Labelled photos from "processed_hand_data", an image-classification folder in UsaRyu/AHS2. The possible labels are: corna hand gesture, peace hand gesture, shaka hang loose gesture, thumbs up gesture.

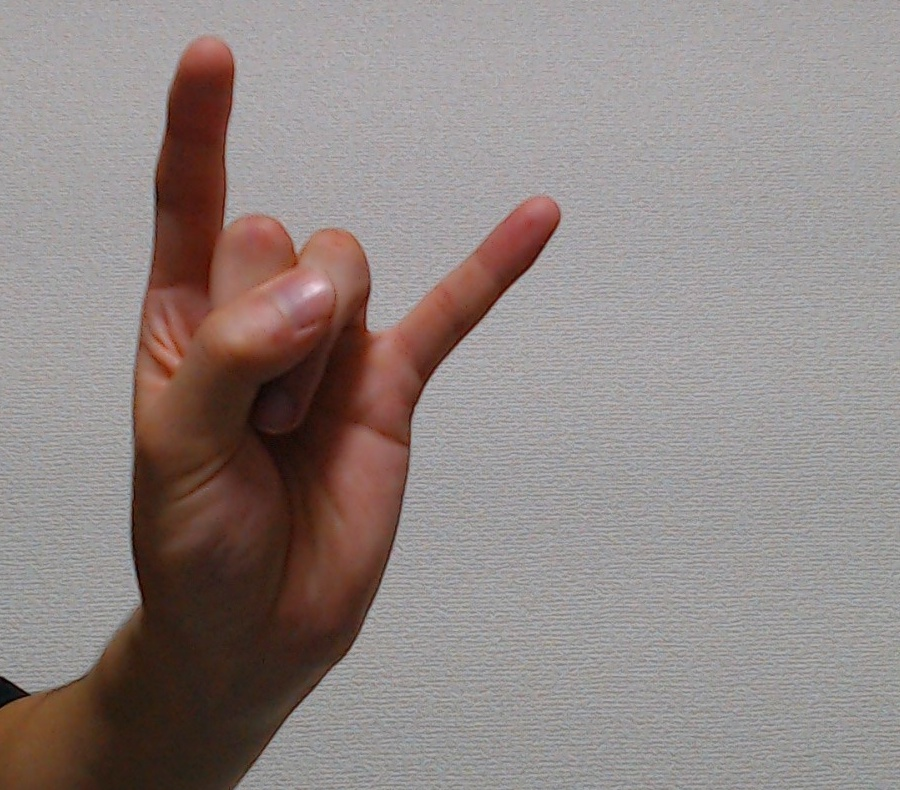
Label: corna hand gesture

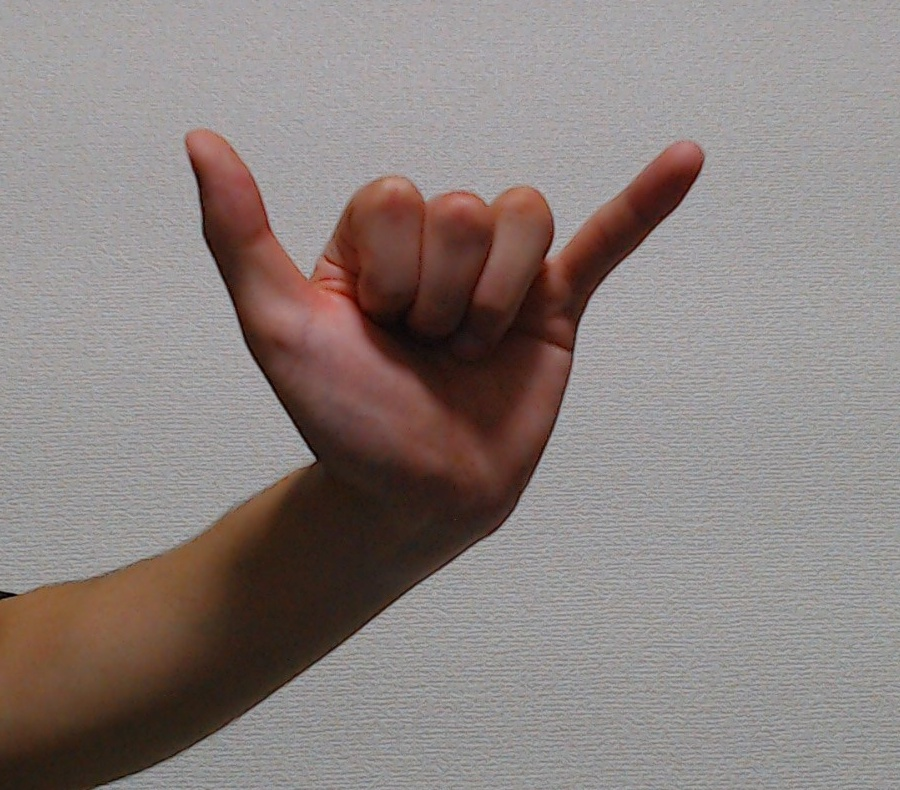
Label: shaka hang loose gesture

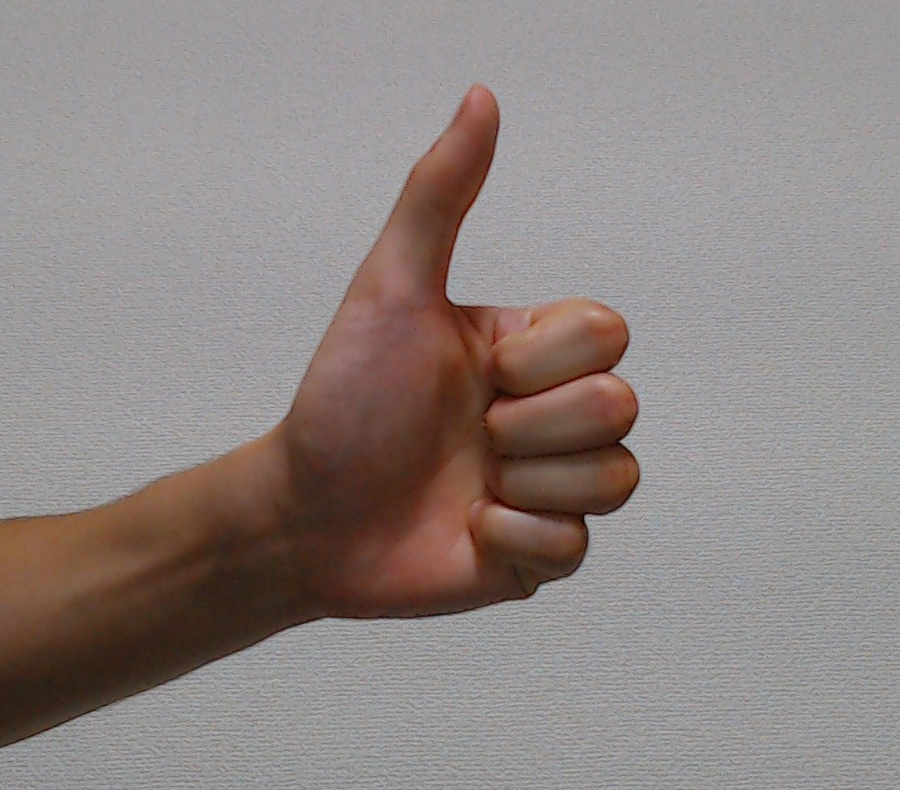
Label: thumbs up gesture

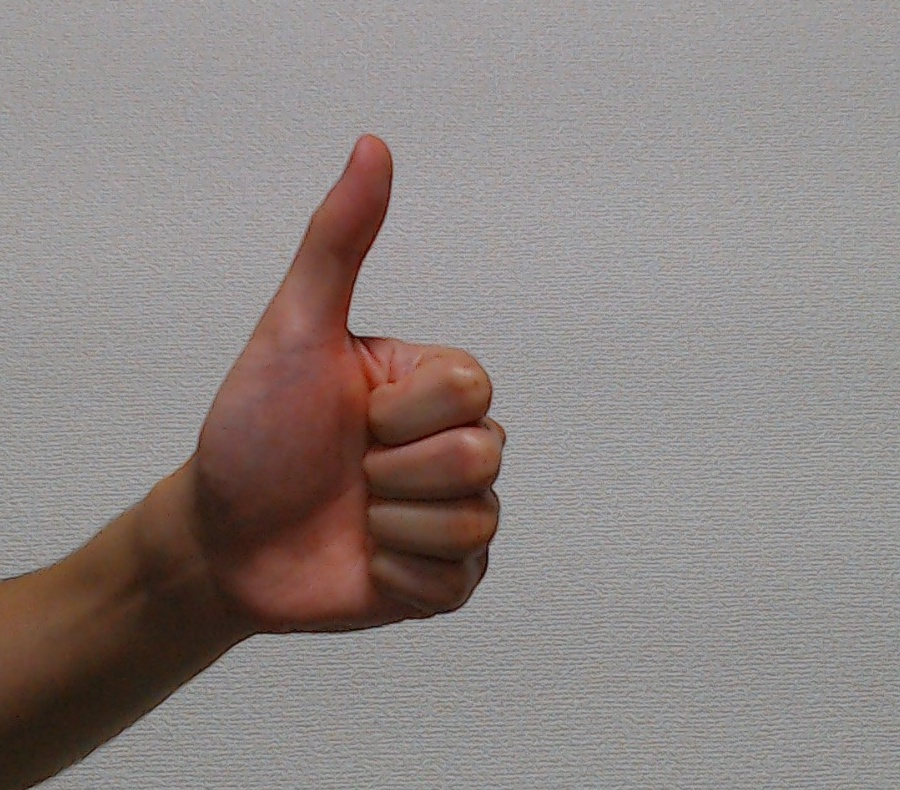
Label: thumbs up gesture

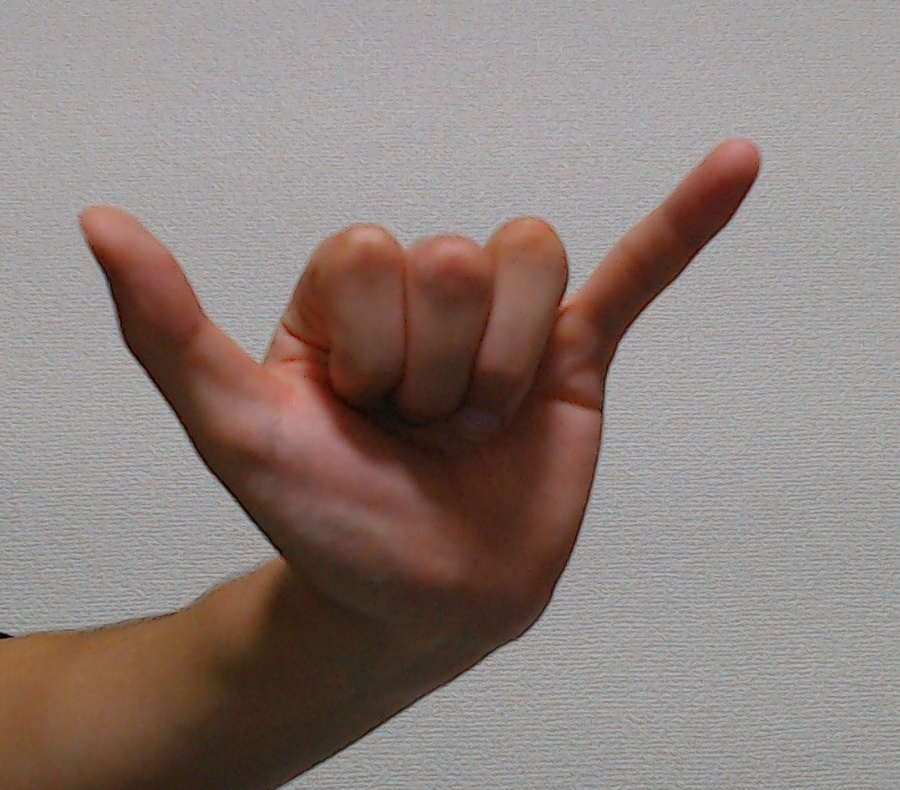
Label: shaka hang loose gesture

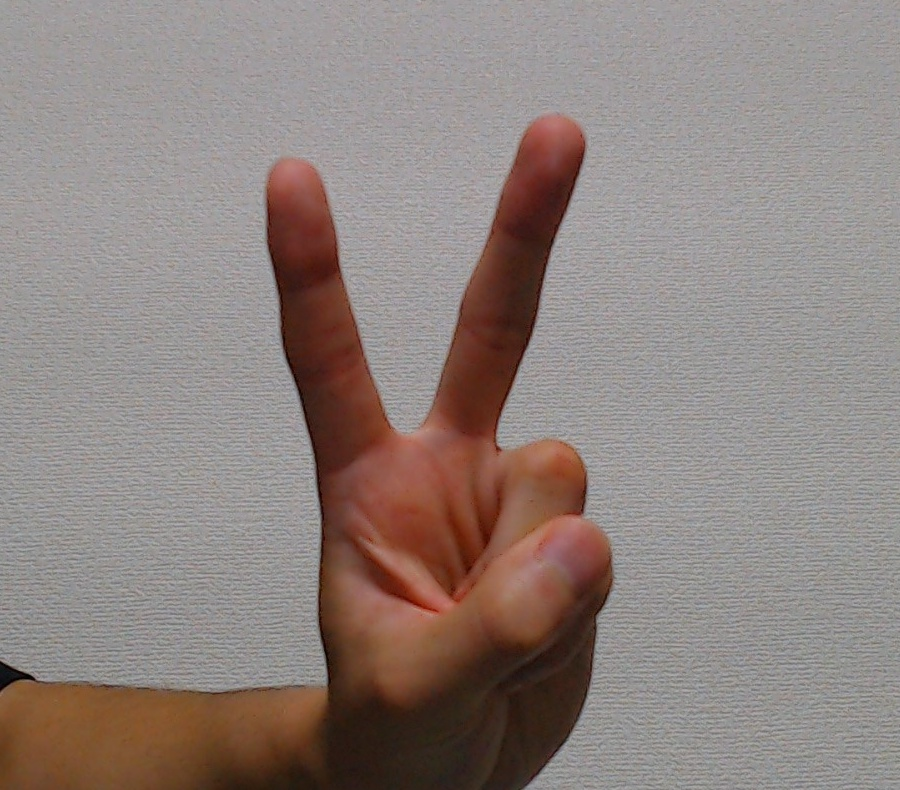
Label: peace hand gesture
